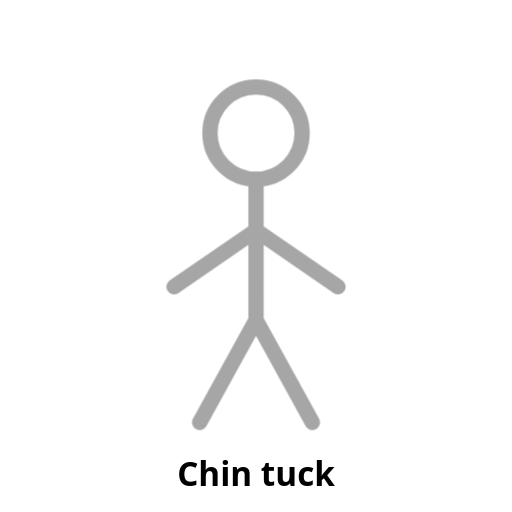
t = 0.00 s
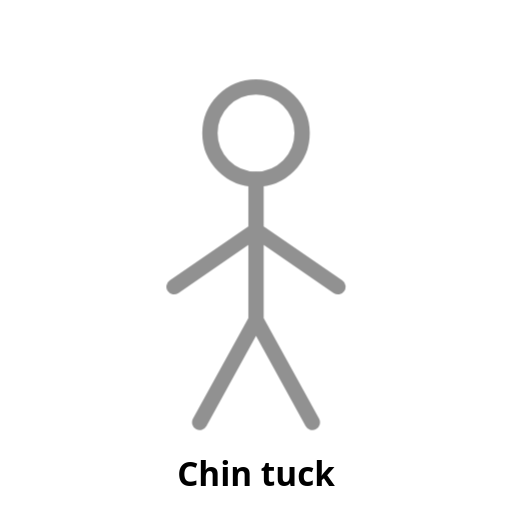
t = 0.25 s
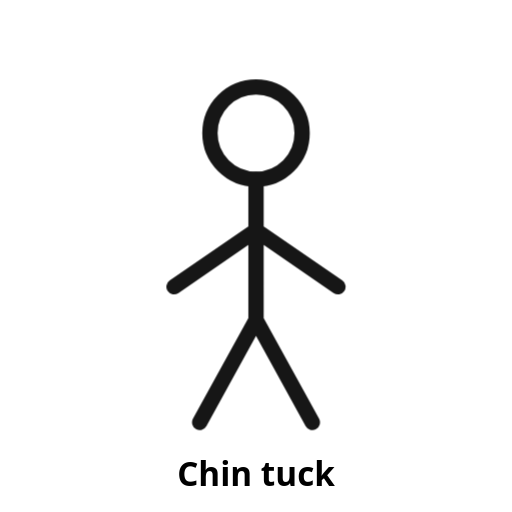
t = 0.75 s
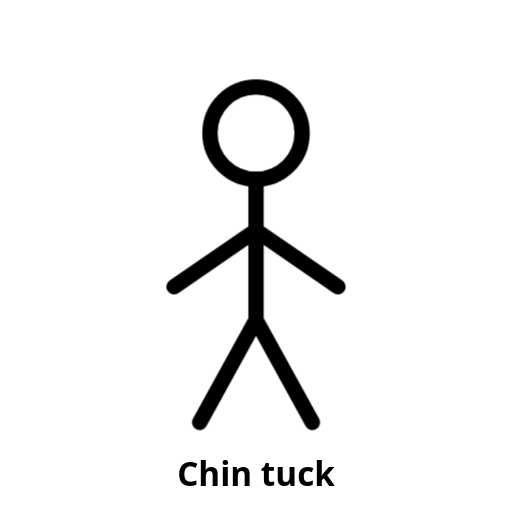
t = 1.00 s
t = 1.25 s: frame unchanged from t = 0.75 s, image omitted
t = 1.75 s: frame unchanged from t = 0.25 s, image omitted

The animated SVG that drew these frames (rendered in a browser with its animation timeline set to each time). Animation: 1 CSS @keyframes rule; one cycle of 2.00 s, repeats indefinitely.

<svg xmlns="http://www.w3.org/2000/svg" viewBox="0 0 200 200" width="200" height="200" role="img" aria-label="Chin tuck (placeholder)">
  <!-- PLACEHOLDER: replace with a looping line-figure animation. See docs/ANIMATION-STYLE.md -->
  <style>
    .stroke{fill:none;stroke:currentColor;stroke-width:6;stroke-linecap:round;stroke-linejoin:round}
    .pulse{animation:pulse 2s ease-in-out infinite}
    @keyframes pulse{0%,100%{opacity:.35}50%{opacity:1}}
    text{font:600 13px system-ui,sans-serif;fill:currentColor;text-anchor:middle}
  </style>
  <g class="pulse">
    <circle class="stroke" cx="100" cy="52" r="18"/>
    <path class="stroke" d="M100 70v55M100 90l-32 22M100 90l32 22M100 125l-22 40M100 125l22 40"/>
  </g>
  <text x="100" y="190">Chin tuck</text>
</svg>
